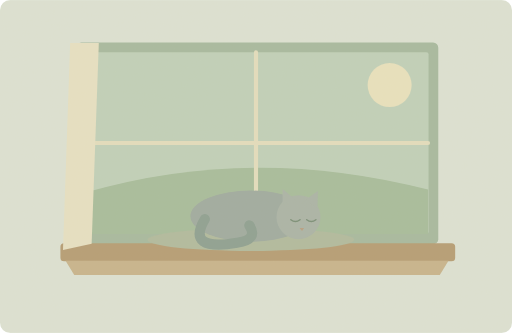
t = 0.00 s
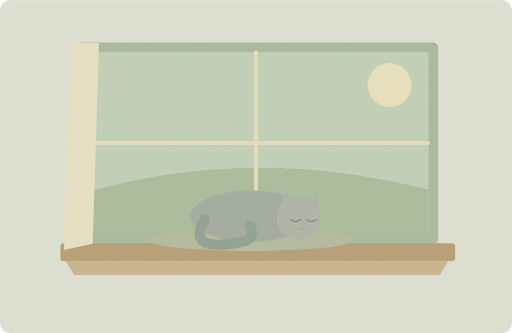
t = 1.25 s
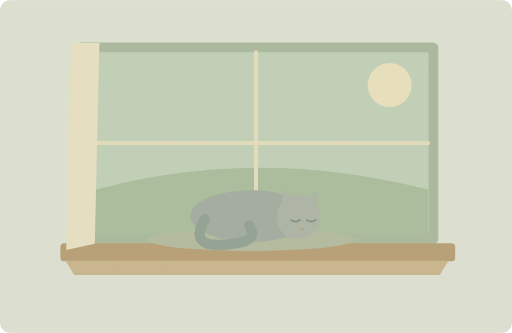
t = 3.75 s
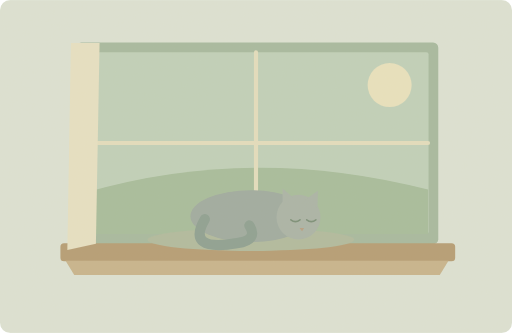
t = 5.00 s
t = 6.25 s: frame unchanged from t = 3.75 s, image omitted
t = 8.75 s: frame unchanged from t = 1.25 s, image omitted

The animated SVG that drew these frames (rendered in a browser with its animation timeline set to each time). Animation: 2 SMIL elements (animateTransform=2); one cycle of 10.00 s, repeats indefinitely.

<svg xmlns="http://www.w3.org/2000/svg" width="1000" height="650" viewBox="0 0 1000 650" role="img" aria-labelledby="title desc"><title id="title">单词小故事</title><desc id="desc">A grey cat was sleeping on the windowsill.</desc><metadata>{"wordId": "grey", "dailyExample": "A grey cat was sleeping on the windowsill.", "source": "https://github.com/go1app/word-atlas/blob/main/public/atlas/entries/3.json", "attribution": "Word Atlas contributors — CC BY 4.0", "license": "https://creativecommons.org/licenses/by/4.0/", "changes": "New original vector animation interpreting the daily example.", "durationSeconds": 10}</metadata><defs><clipPath id="frame"><rect width="1000" height="650" rx="20"/></clipPath><filter id="paper"><feTurbulence type="fractalNoise" baseFrequency=".74" numOctaves="3" stitchTiles="stitch"/><feColorMatrix type="saturate" values="0"/><feComponentTransfer><feFuncA type="linear" slope=".065"/></feComponentTransfer><feBlend in="SourceGraphic" mode="soft-light"/></filter><filter id="glow" x="-100%" y="-100%" width="300%" height="300%"><feGaussianBlur stdDeviation="8"/></filter></defs><g clip-path="url(#frame)"><rect x="0" y="0" width="1000" height="650" rx="0" fill="#dce4d7" /><rect x="149" y="83" width="707" height="394" rx="10" fill="#a3b99f" /><rect x="168" y="102" width="669" height="355" rx="4" fill="#bed1bb" /><circle cx="761" cy="166" r="43" fill="#e9e3bf" /><path d="M170 375Q493 282 836 370V457H170Z" fill="#a4bc9b" stroke="none" stroke-width="2" stroke-linecap="round" stroke-linejoin="round" /><path d="M500 102V457M169 279H836" fill="none" stroke="#e3dfbf" stroke-width="8" stroke-linecap="round" stroke-linejoin="round" /><rect x="118" y="475" width="771" height="35" rx="7" fill="#b39a72" /><path d="M128 509H876L859 537H145Z" fill="#c6b38b" stroke="none" stroke-width="2" stroke-linecap="round" stroke-linejoin="round" /><ellipse cx="490" cy="468" rx="202" ry="22" fill="#aeba9e"/><g transform="translate(490 422)"><g><animateTransform attributeName="transform" type="scale" values="1 1;1 1.015;1 1" keyTimes="0;.5;1" dur="10s" repeatCount="indefinite"/><ellipse cx="0" cy="0" rx="118" ry="50" fill="#9ba9a0"/><circle cx="93" cy="2" r="43" fill="#a7b3a7" /><path d="M62 -24L62 -53 87 -32M105 -31L131 -49 130 -15Z" fill="#a7b3a7" stroke="none" stroke-width="2" stroke-linecap="round" stroke-linejoin="round" /><path d="M78 7q9 7 18 0M109 7q9 7 18 0" fill="none" stroke="#748b75" stroke-width="3" stroke-linecap="round" stroke-linejoin="round" /><path d="M95 23l9 0-4 6Z" fill="#b59d80" stroke="none" stroke-width="2" stroke-linecap="round" stroke-linejoin="round" /><path d="M-90 6Q-127 69 -27 52Q15 46 -3 18" fill="none" stroke="#899e91" stroke-width="20" stroke-linecap="round" stroke-linejoin="round" /></g></g><g><animateTransform attributeName="transform" type="skewX" values="0;1;0" keyTimes="0;.5;1" dur="10s" repeatCount="indefinite"/><path d="M137 84H193L179 476 123 488Z" fill="#e7e2c5" stroke="none" stroke-width="2" stroke-linecap="round" stroke-linejoin="round" /></g><rect width="1000" height="650" fill="#ddc8a0" opacity=".14" filter="url(#paper)" pointer-events="none"/></g></svg>
